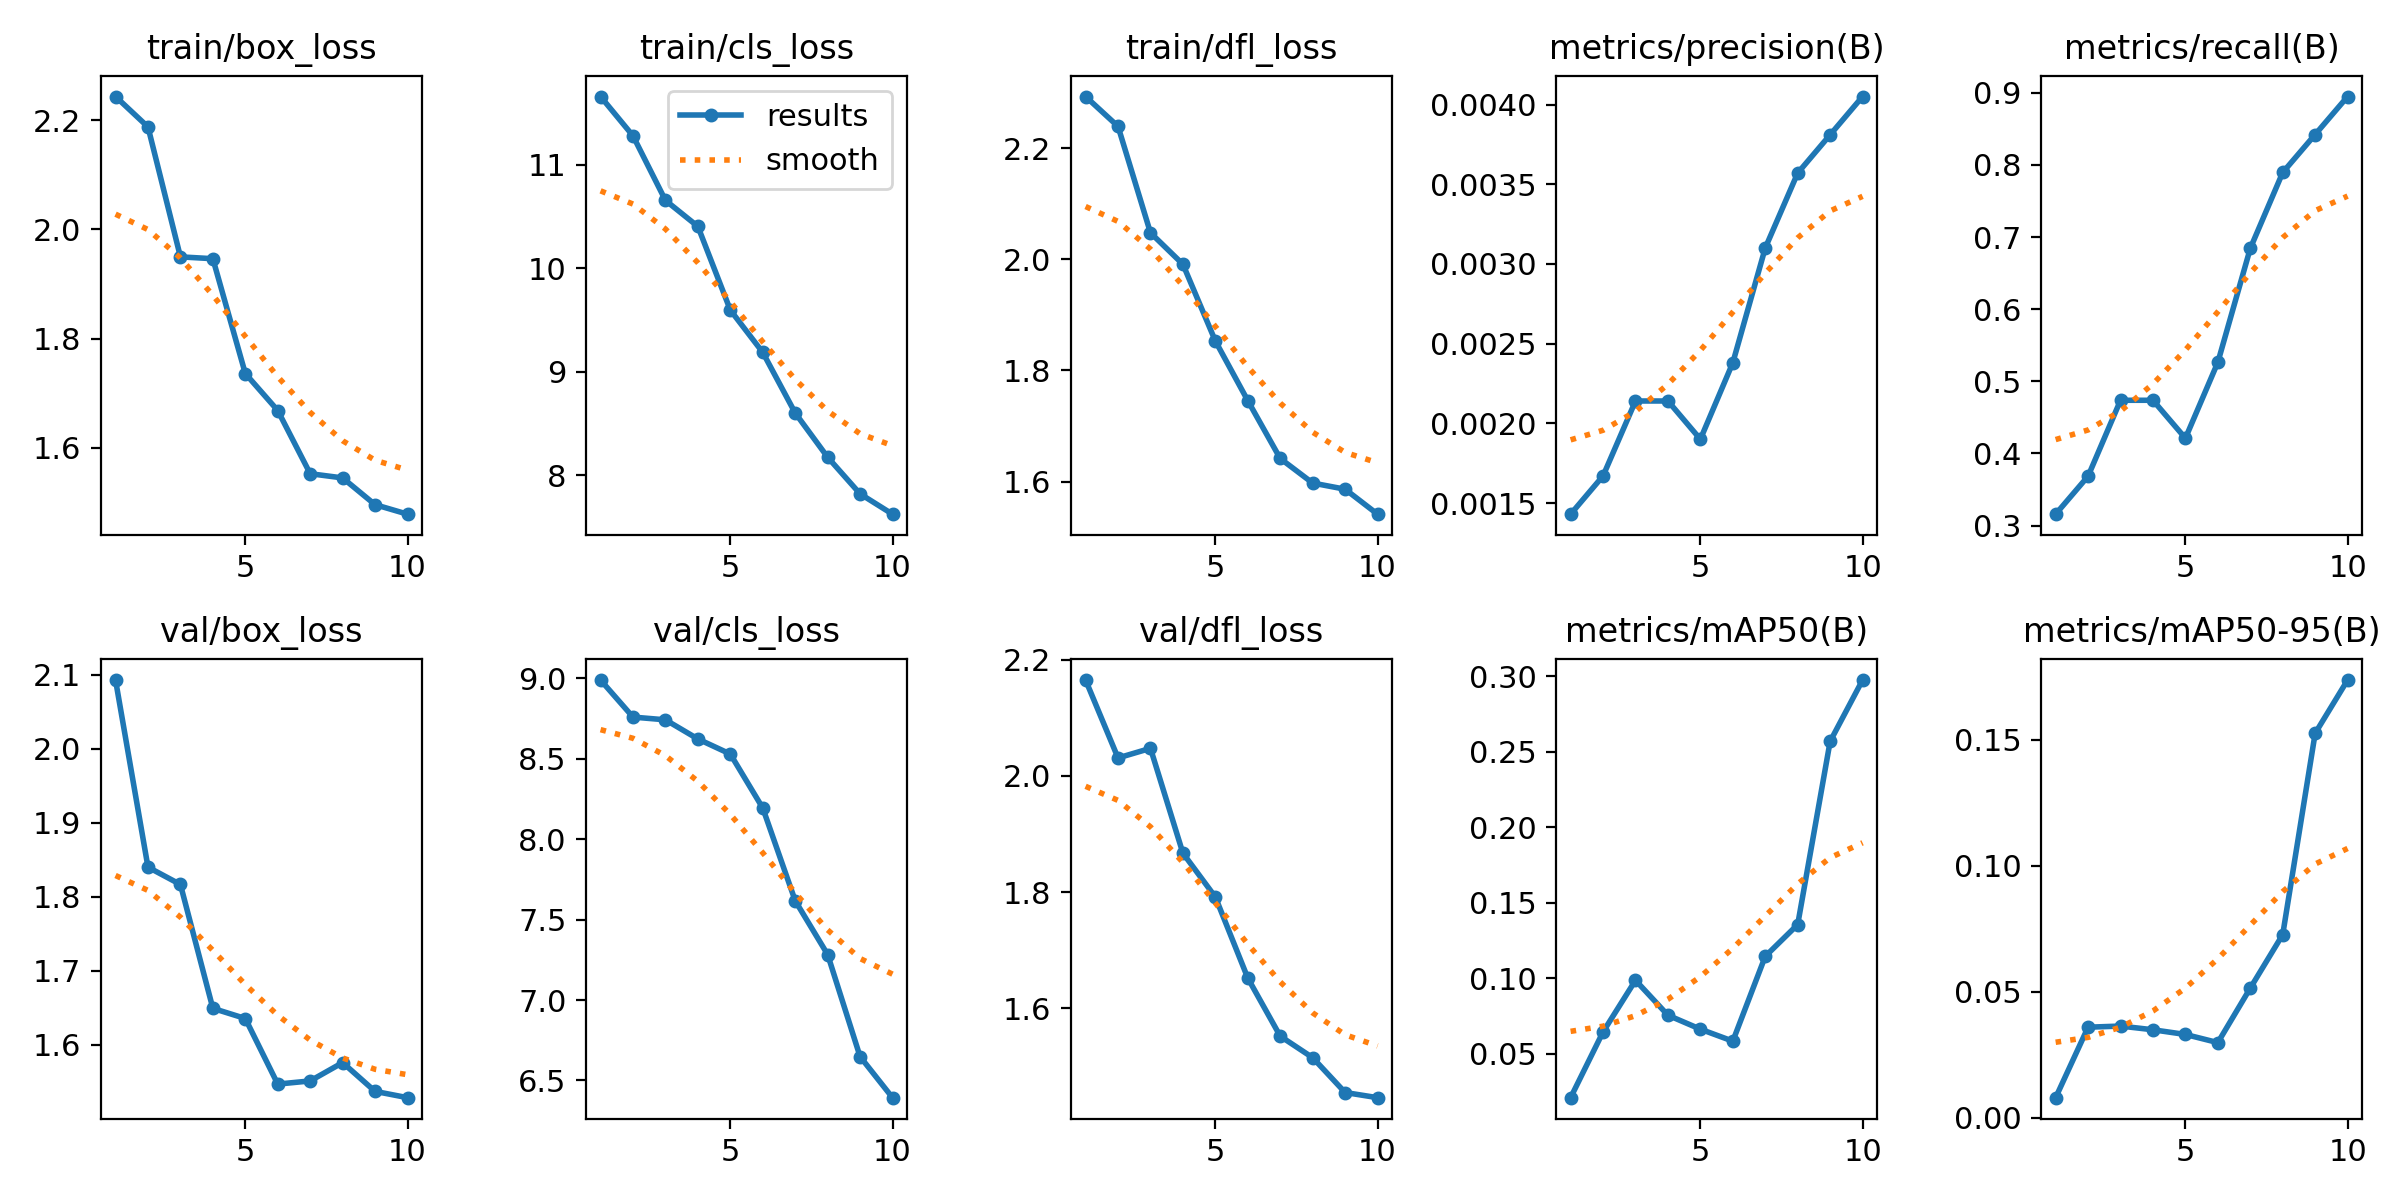

Source data for this figure (header and first rows):
epoch, time, train/box_loss, train/cls_loss, train/dfl_loss, metrics/precision(B), metrics/recall(B), metrics/mAP50(B), metrics/mAP50-95(B), val/box_loss, val/cls_loss, val/dfl_loss, lr/pg0, lr/pg1, lr/pg2, lr/pg3, lr/pg4, lr/pg5, lr/pg6, lr/pg7
1, 21.34, 2.243, 11.66, 2.293, 0.00143, 0.3158, 0.02078, 0.00801, 2.093, 8.99, 2.165, 0.00108, 0.00036, 0.00108, 0.00036, 0.00108, 0.00036, 0.00108, 0.00036
2, 25.42, 2.188, 11.28, 2.239, 0.00167, 0.3684, 0.06437, 0.03596, 1.84, 8.76, 2.031, 0.002, 0.0006667, 0.002, 0.0006667, 0.002, 0.0006667, 0.002, 0.0006667
3, 28.95, 1.95, 10.66, 2.048, 0.00214, 0.4737, 0.09859, 0.03641, 1.817, 8.743, 2.047, 0.002695, 0.0008982, 0.002695, 0.0008982, 0.002695, 0.0008982, 0.002695, 0.0008982
4, 32.29, 1.946, 10.4, 1.991, 0.00214, 0.4737, 0.07543, 0.03494, 1.649, 8.624, 1.867, 0.003164, 0.001055, 0.003164, 0.001055, 0.003164, 0.001055, 0.003164, 0.001055
5, 35.67, 1.736, 9.596, 1.853, 0.0019, 0.421, 0.06619, 0.03308, 1.636, 8.53, 1.791, 0.003407, 0.001136, 0.003407, 0.001136, 0.003407, 0.001136, 0.003407, 0.001136
6, 38.92, 1.668, 9.188, 1.746, 0.00238, 0.5263, 0.05824, 0.02985, 1.547, 8.194, 1.652, 0.00303, 0.00101, 0.00303, 0.00101, 0.00303, 0.00101, 0.00303, 0.00101
7, 42.4, 1.553, 8.603, 1.641, 0.0031, 0.6842, 0.1145, 0.05146, 1.551, 7.618, 1.552, 0.002436, 0.000812, 0.002436, 0.000812, 0.002436, 0.000812, 0.002436, 0.000812
8, 45.64, 1.545, 8.176, 1.597, 0.00357, 0.7895, 0.1355, 0.07268, 1.576, 7.283, 1.515, 0.001842, 0.000614, 0.001842, 0.000614, 0.001842, 0.000614, 0.001842, 0.000614
9, 49.08, 1.496, 7.822, 1.586, 0.00381, 0.8421, 0.257, 0.1525, 1.537, 6.648, 1.455, 0.001248, 0.000416, 0.001248, 0.000416, 0.001248, 0.000416, 0.001248, 0.000416
10, 52.48, 1.478, 7.626, 1.541, 0.00405, 0.8947, 0.2976, 0.1736, 1.529, 6.393, 1.446, 0.000654, 0.000218, 0.000654, 0.000218, 0.000654, 0.000218, 0.000654, 0.000218
